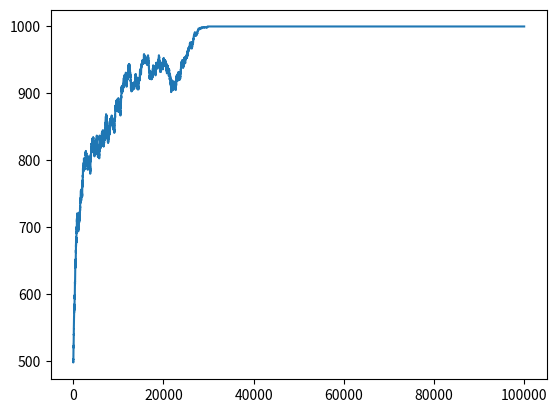

Generate this figure with matplotlib: (Note: this script raises an exception after producing the figure.)
# -*- coding: utf-8 -*-
"""
Created on Fri Apr 13 15:24:07 2018

[redacted]
"""

Z = 1000                      # number of players
N = 10                        # number of players per random group
r = 12                        # benefit
c = 1                         # cost
mu = 0                        # mutation rate
Beta = 10                     # selection stength
# number of games played before we launch the evolution process
number_of_games = 100
# maximum number of strategies changed during an evolution process
nI = 5
S = [0, 1]                    # set of strategies
fc = 0.5
M = 0                          # necessary threshold for the benefit being shared
number_of_generations = 100000

# importations
from random import *
from math import exp, log
import numpy as np
import matplotlib.pyplot as plt


# auxiliary functions
def indicator_function(boolean):
    if (boolean):
        return 1
    return 0


def prob_of_changing_strategy(i, j, W):
    return(1./(1 + exp(- Beta * (W[j-1] - W[i-1]))))


def number_of_cooperators(t):
    return(sum(t))


def tabel_payoff(n):
    payoff = [0]*2
    if (n >= M):
        payoff[0] = n*r/N - c
        payoff[1] = n*r/N
    else:
        payoff[0] = -c
        payoff[1] = 0
    return payoff


Payoffs = [tabel_payoff(n) for n in range(N+1)]
# print(Payoffs)

# game simulation function


def complete_game(A):
    W = np.zeros(Z)
    number_of_groups = Z//N
    groups = [i for i in range(1, Z+1)]

    for i in range(number_of_games):
        # on mélange aléatoirement groups
        shuffle(groups)
        tabel_c = [0]*number_of_groups
        for k in range(number_of_groups):
            tabel_c[k] = number_of_cooperators(
                [A[groups[k*N+l]-1] for l in range(N)])
            for j in range(N):
                W[groups[k*N:(k+1)*N][j]-1] = W[groups[k*N:(k+1)*N][j]-1] + \
                    Payoffs[tabel_c[k]][indicator_function(
                        A[groups[k*N+j]-1] == 0)]

    # W, tableau des payoffs alimenté à chaque étape
    W = W/number_of_games
    return W


# evolution function
def evolution(A, W):
    l = len(S)
    for k in range(nI):

        a = random()

        if (a < 1-mu):
            i = randint(1, Z)
            j = randint(1, Z)
            while (j == i):
                j = randint(1, Z)
            b = random()
            if (b < prob_of_changing_strategy(i, j, W)):
                A[i-1] = A[j-1]

        else:
            i = randint(1, Z)
            mutation = randint(1, l)
            A[i-1] = S[mutation - 1]

    return(A)


# main function
def main(A, number_of_rounds):
    tab = np.zeros(number_of_rounds)
    tab[0] = number_of_cooperators(A)
    print(0, tab[0])
    W = complete_game(A)
    for i in range(1, number_of_rounds):
        B = evolution(A, W)
        if (B != A):
            A = B
            tab[i] = number_of_cooperators(A)
            # print(i,tab[i])
            W = complete_game(A)
        else:
            tab[i] = number_of_cooperators(A)
            # print(i,tab[i])
    plt.plot(np.arange(1, number_of_rounds+1), tab)
    plt.show()


def main_2(A, number_of_rounds):
    tab = np.zeros(number_of_rounds)
    tab[0] = number_of_cooperators(A)
    # print(0, tab[0])
    W = complete_game(A)
    for i in range(1, number_of_rounds):
        B = evolution(A, W)
        if (B != A):
            A = B
            tab[i] = number_of_cooperators(A)
            print(i, tab[i])
            W = complete_game(A)
        else:
            tab[i] = number_of_cooperators(A)
    return tab


# test
#main([0]*500 + [1]*500, 100000)

#plt.hist([main_2([0]*(500) + [1]*(500), 100000) for j in range(100)])
#plt.title("500 cooperators initially")
#plt.xlabel("Number of final cooperators")
# plt.ylabel("Percentage")
# plt.show()

for j in range(100):
    a = main_2([0]*int(Z*(1-fc)) + [1]*int(Z*fc), number_of_generations)
    plt.plot(np.arange(1, number_of_generations+1), a)
    np.savetxt('/home/<user>/Documents/test.txt', a)
plt.title("500 cooperators, no mutation, r=12")
plt.xlabel("Number of generations")
plt.ylabel("Number of cooperators")
axes = plt.gca()
axes.set_ylim(0, 1000)
# plt.show()
plt.savefig('/home/<user>/Images/test.png')
